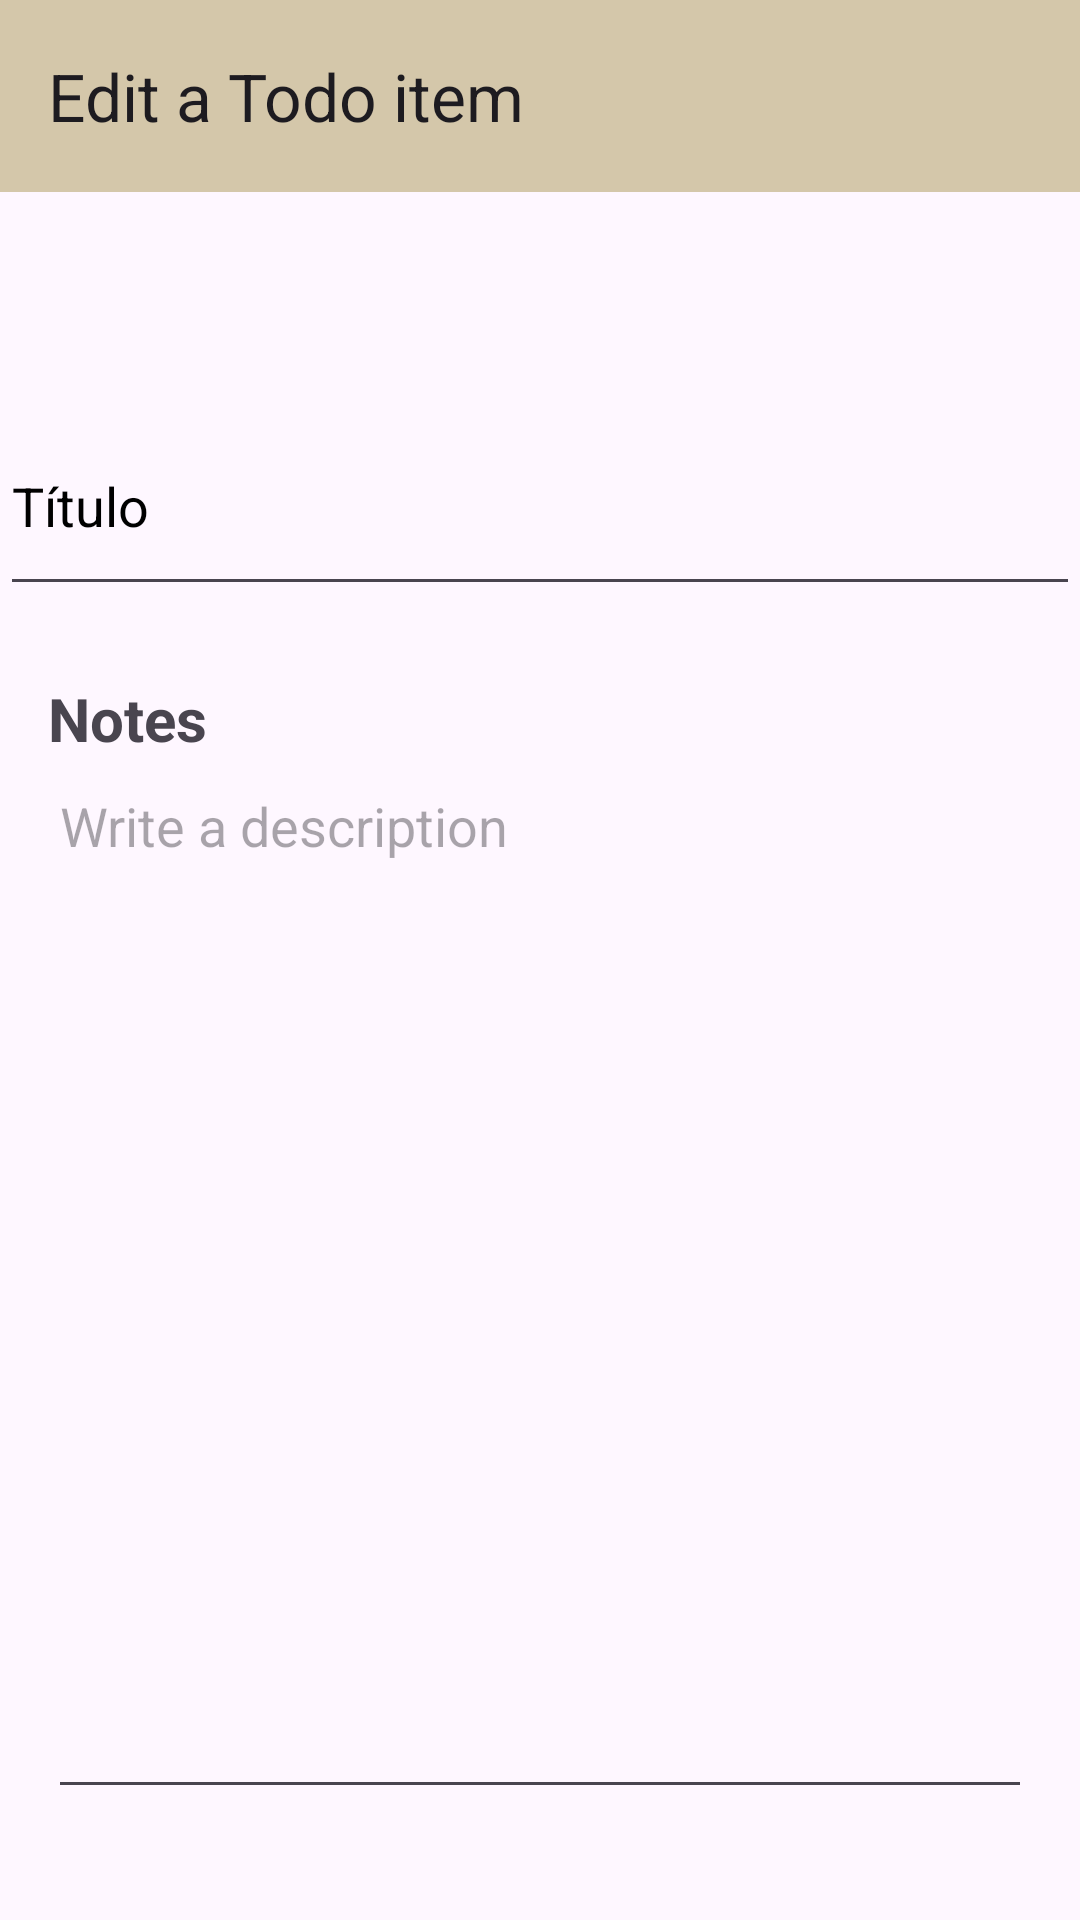

Reconstruct the res/layout file that produces this screen, plus the resources it refers to.
<!-- AndroidManifest.xml: application theme Theme.NotasProjeto -->
<!-- res/layout/activity_item_list.xml -->
<?xml version="1.0" encoding="utf-8"?>
<androidx.constraintlayout.widget.ConstraintLayout xmlns:android="http://schemas.android.com/apk/res/android"
    xmlns:app="http://schemas.android.com/apk/res-auto"
    xmlns:tools="http://schemas.android.com/tools"
    android:layout_width="match_parent"
    android:layout_height="match_parent"
    tools:context=".ItemListActivity">

    <EditText
        android:id="@+id/editTextText"
        android:layout_width="match_parent"
        android:layout_height="70dp"
        android:layout_marginTop="68dp"
        android:layout_weight="1"
        android:ems="10"
        android:hint="@string/titView"
        android:textColorHint="@color/black"
        android:inputType="text"
        app:layout_constraintStart_toStartOf="parent"
        app:layout_constraintTop_toBottomOf="@+id/toolbar" />

    <androidx.appcompat.widget.Toolbar
        android:id="@+id/toolbar"
        android:layout_width="fill_parent"
        android:layout_height="wrap_content"
        android:background="@color/Beige"
        android:minHeight="?attr/actionBarSize"
        android:theme="?attr/actionBarTheme"
        app:layout_constraintEnd_toEndOf="parent"
        app:layout_constraintStart_toStartOf="parent"
        app:layout_constraintTop_toTopOf="parent"
        app:title="@string/edit_todo_item" />

    <LinearLayout
        android:layout_width="0dp"
        android:layout_height="wrap_content"
        android:layout_marginStart="16dp"
        android:layout_marginTop="24dp"
        android:layout_marginEnd="16dp"
        android:orientation="vertical"
        app:layout_constraintEnd_toEndOf="parent"
        app:layout_constraintHorizontal_bias="0.0"
        app:layout_constraintStart_toStartOf="parent"
        app:layout_constraintTop_toBottomOf="@+id/editTextText">

        <TextView
            android:id="@+id/notesView"
            android:layout_width="match_parent"
            android:layout_height="wrap_content"
            android:text="@string/notes"
            android:textSize="20sp"
            android:textStyle="bold" />

        <EditText
            android:id="@+id/txt_notes"
            android:layout_width="match_parent"
            android:layout_height="350dp"
            android:ems="10"
            android:gravity="start|top"
            android:hint="@string/description"
            android:inputType="textMultiLine" />
    </LinearLayout>

</androidx.constraintlayout.widget.ConstraintLayout>
<!-- resources referenced by this layout -->
<resources>
  <color name="Beige">#FFD4C7AA</color>
  <color name="black">#FF000000</color>
  <string name="description">Write a description</string>
  <string name="edit_todo_item">Edit a Todo item</string>
  <string name="notes">Notes</string>
  <string name="titView">Título</string>
  <style name="Theme.NotasProjeto" parent="Base.Theme.NotasProjeto" />
  <style name="Base.Theme.NotasProjeto" parent="Theme.Material3.DayNight.NoActionBar">
          
          
      </style>
</resources>
